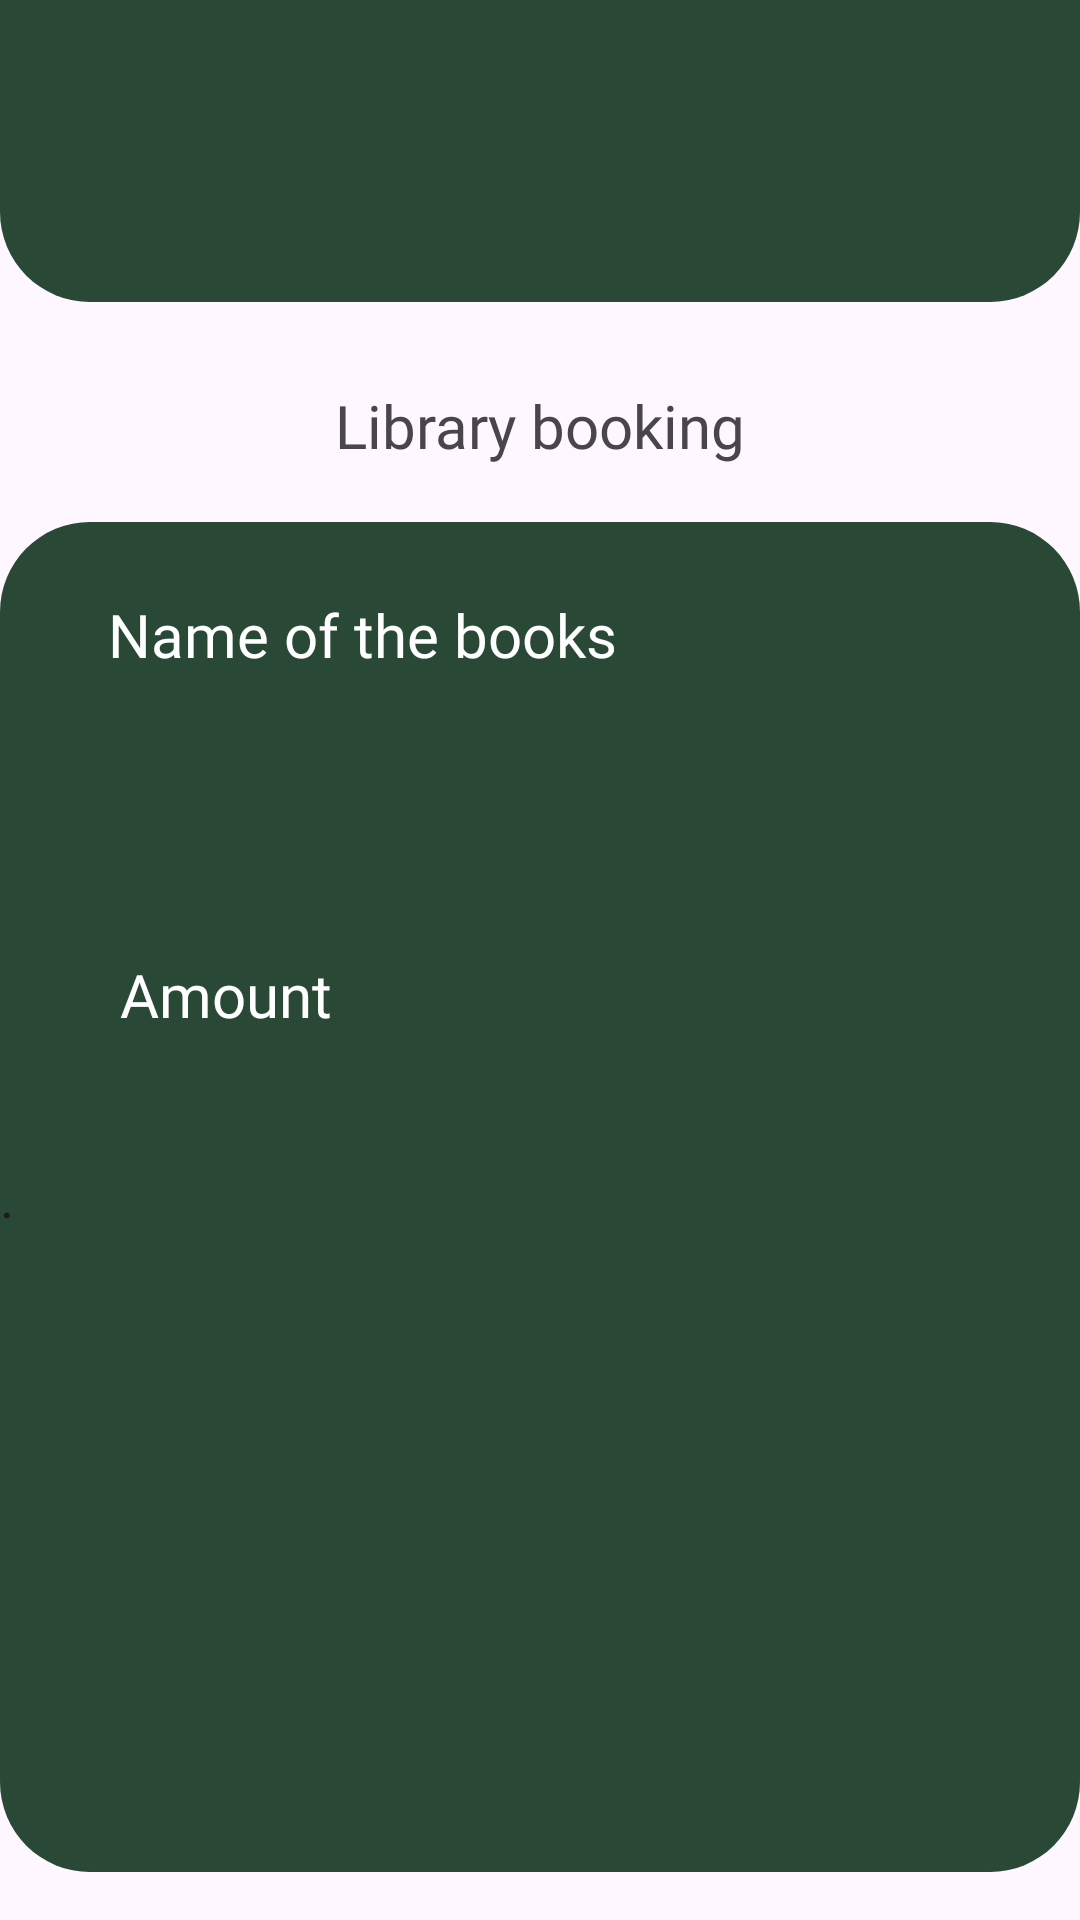

This screen was rendered from an Android layout file. Write that file and the resources it references.
<!-- AndroidManifest.xml: application theme Theme.APECApplication -->
<!-- res/layout/page123.xml -->
<?xml version="1.0" encoding="utf-8"?>
<androidx.constraintlayout.widget.ConstraintLayout xmlns:android="http://schemas.android.com/apk/res/android"
    xmlns:app="http://schemas.android.com/apk/res-auto"
    xmlns:tools="http://schemas.android.com/tools"
    android:layout_width="match_parent"
    android:layout_height="match_parent">

    <EditText
        android:id="@+id/editText2"
        android:layout_width="360dp"
        android:layout_height="450dp"
        android:layout_marginBottom="16dp"
        android:background="@drawable/upbox"
        android:text="."
        app:layout_constraintBottom_toBottomOf="parent"
        app:layout_constraintEnd_toEndOf="parent"
        app:layout_constraintHorizontal_bias="0.49"
        app:layout_constraintStart_toStartOf="parent" />

    <TextView
        android:id="@+id/textView34"
        android:layout_width="wrap_content"
        android:layout_height="wrap_content"
        android:layout_marginTop="28dp"
        android:fontFamily="@font/oxygen_bold"
        android:text="Library booking"
        android:textSize="20sp"
        app:layout_constraintEnd_toEndOf="parent"
        app:layout_constraintStart_toStartOf="parent"
        app:layout_constraintTop_toBottomOf="@+id/editText1" />

    <EditText
        android:id="@+id/editText1"
        android:layout_width="match_parent"
        android:layout_height="150dp"
        android:layout_marginTop="-50dp"
        android:background="@drawable/upbox"
        android:text="."
        android:textColor="#294936"
        app:layout_constraintEnd_toEndOf="parent"
        app:layout_constraintHorizontal_bias="1.0"
        app:layout_constraintStart_toStartOf="parent"
        app:layout_constraintTop_toTopOf="parent" />

    <ImageView
        android:id="@+id/imageView2"
        android:layout_width="wrap_content"
        android:layout_height="130dp"
        android:layout_marginTop="-20dp"
        app:layout_constraintEnd_toEndOf="parent"
        app:layout_constraintHorizontal_bias="0.0"
        app:layout_constraintStart_toStartOf="parent"
        app:layout_constraintTop_toTopOf="parent"
        app:srcCompat="@drawable/logo" />

    <TextView
        android:id="@+id/textView165"
        android:layout_width="wrap_content"
        android:layout_height="wrap_content"
        android:layout_marginStart="40dp"
        android:layout_marginTop="144dp"
        android:fontFamily="@font/oxygen_bold"
        android:text="Amount"
        android:textColor="#FFFFFF"
        android:textSize="20sp"
        app:layout_constraintStart_toStartOf="@+id/editText2"
        app:layout_constraintTop_toTopOf="@+id/editText2" />

    <TextView
        android:id="@+id/textView6"
        android:layout_width="wrap_content"
        android:layout_height="wrap_content"
        android:layout_marginStart="36dp"
        android:layout_marginTop="24dp"
        android:fontFamily="@font/oxygen_bold"
        android:text="Name of the books"
        android:textColor="#FFFFFF"
        android:textSize="20sp"
        app:layout_constraintStart_toStartOf="@+id/editText2"
        app:layout_constraintTop_toTopOf="@+id/editText2" />

</androidx.constraintlayout.widget.ConstraintLayout>
<!-- resources referenced by this layout -->
<resources>
  <!-- drawable upbox (drawable) -->
  <?xml version="1.0" encoding="utf-8"?>
  <shape xmlns:android="http://schemas.android.com/apk/res/android">
      <solid android:color="#294936" />
      <corners android:radius="30dp" />
  </shape>
  <style name="Theme.APECApplication" parent="Base.Theme.APECApplication" />
  <style name="Base.Theme.APECApplication" parent="Theme.Material3.DayNight.NoActionBar">
          
          
      </style>
</resources>
